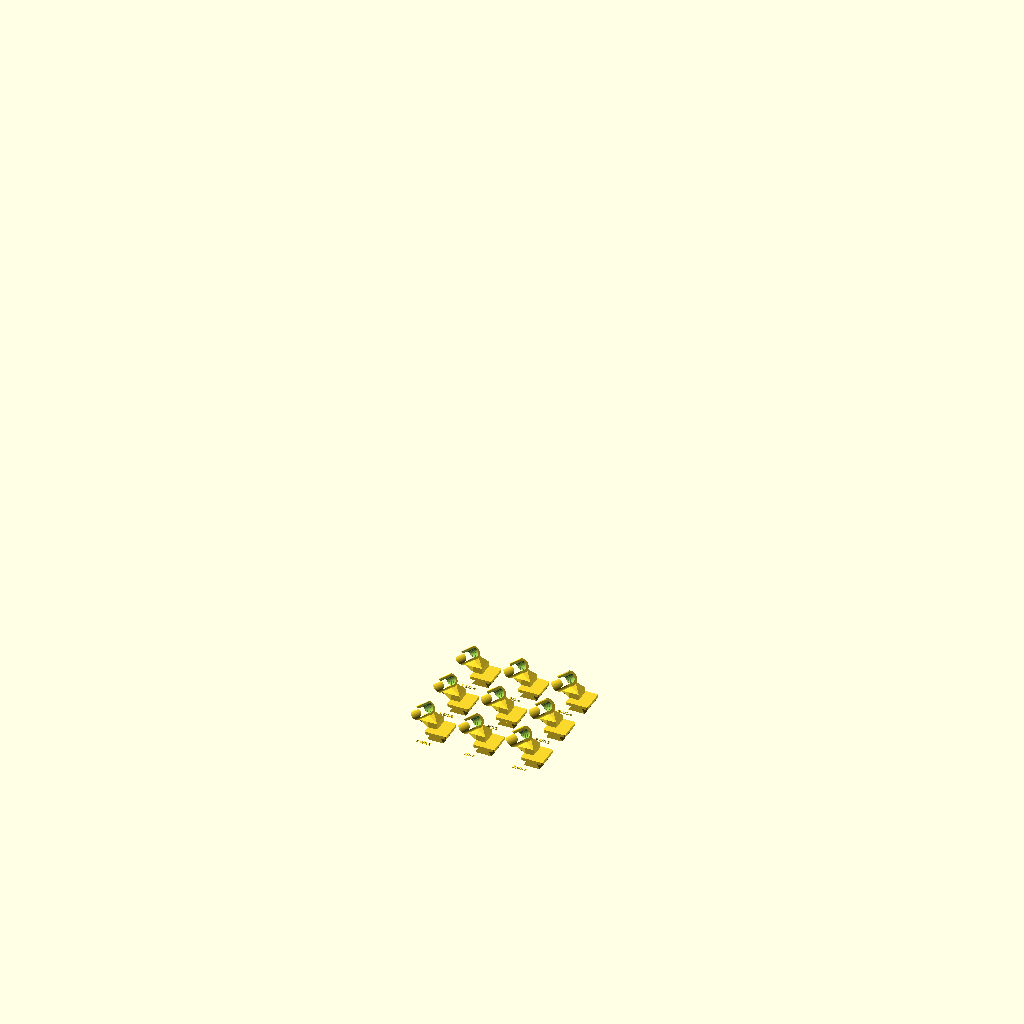
Cell 1: rendered with the file's own defaults.
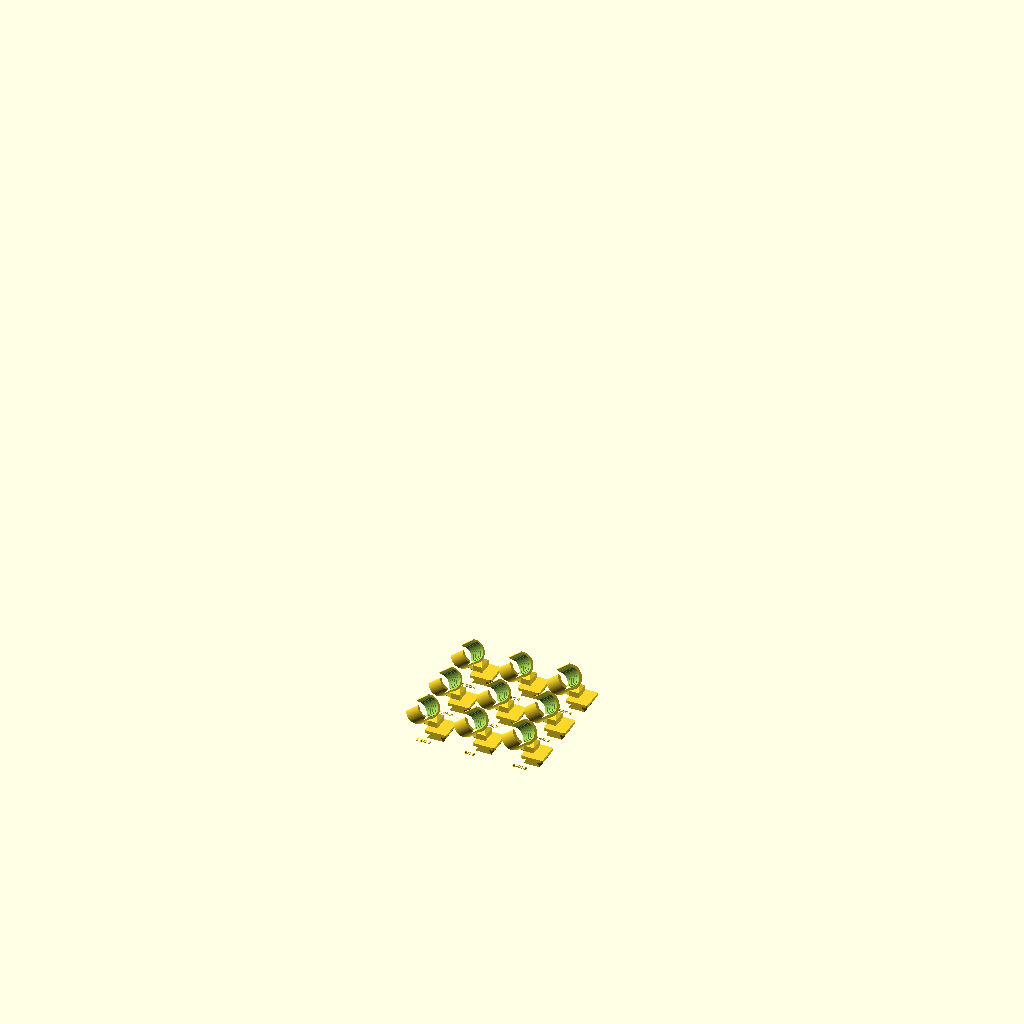
Cell 2: tool_d_mm = 17 (everything else at default).
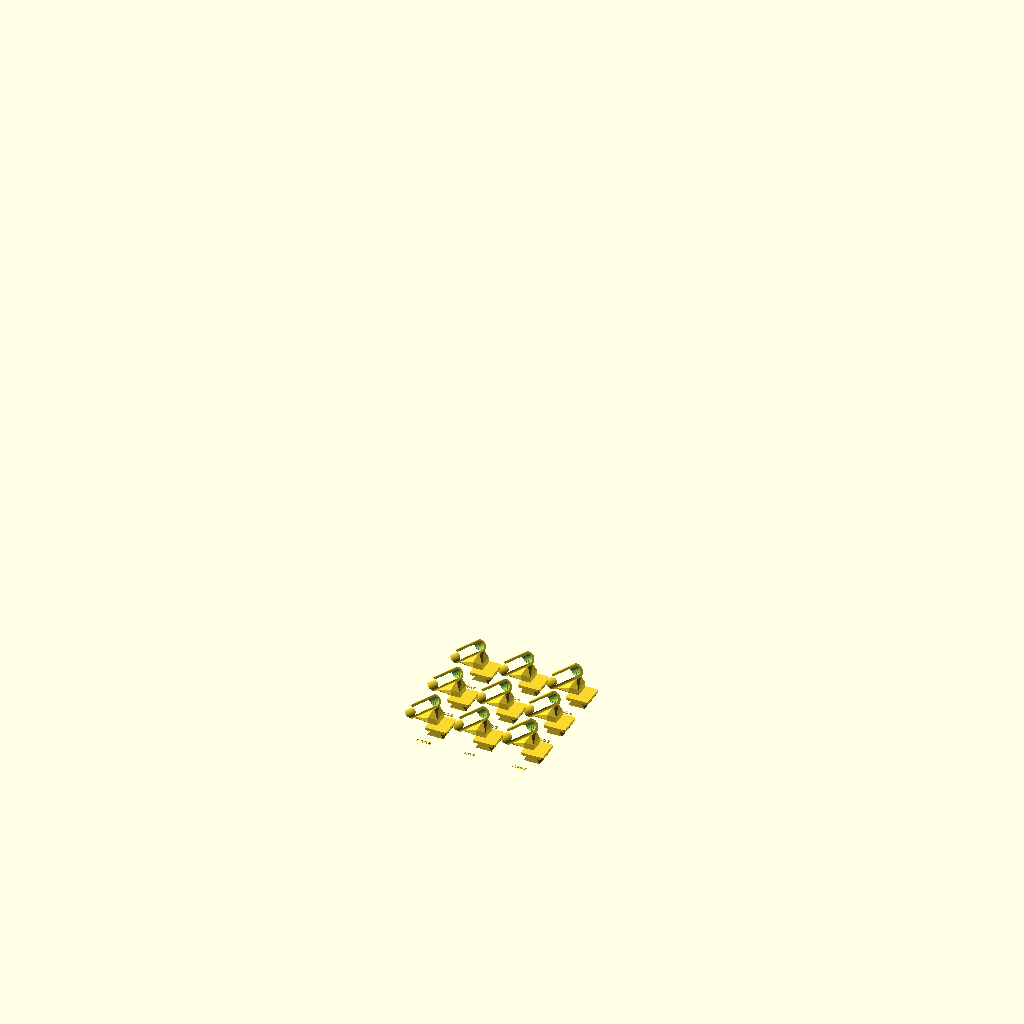
Cell 3: height_mm = 40 (everything else at default).
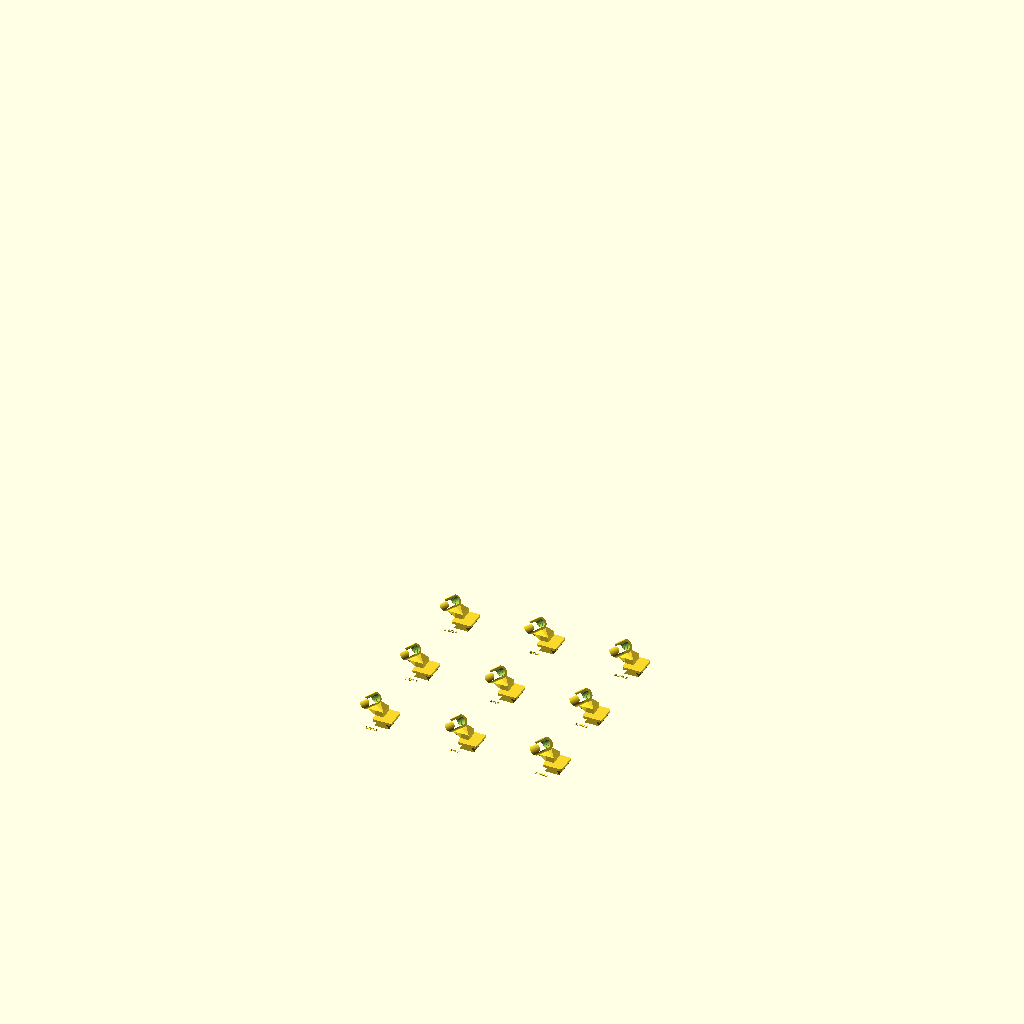
Cell 4 — pitch set to 84, the other parameters unchanged.
The same orthographic view direction (rotation 55°, 0°, 25°; colour scheme Cornfield) for every cell, with the view re-fitted per cell, so scale and position can differ between cells.
Source of the model, scad/test_pieces/clip_test.scad:
// 試し刷り1（parts-library.md §6）：クリップの壁の厚さ × しめしろ の9個。
// 形と刷る向きは本番のクリップと同じ（横張り出し・舌の底が下。2026-11-08 の形）。
// デモで使う筆の柄の太さを tool_d_mm に入れる。1つの台にまとめ、番号を刻む。
include <../lib/common.scad>
include <../parts/rail.scad>
include <../parts/c_clip.scad>

hand = "right";            // c_clip.scad の clip_side() が使う（左手なら鏡像）
tool_d_mm = 8.5;
height_mm = 20;            // catalog.json の c_clip.height_mm（固定）と同じ
angle_deg = 70;            // catalog.json の c_clip.angle_deg の既定（60／70／80）
walls = [1.6, 2.0, 2.4];
interferences = [0.2, 0.3, 0.4];
pitch = 42;                // 輪がレールの横へ約20mm張り出すので、前の34mmから広げた
quality = "print";

for (i = [0 : 2]) for (j = [0 : 2]) {
  translate([i * pitch, j * pitch, 0]) {
    // しめしろだけを変えるため、tool_d を (道具の太さ − しめしろ + 既定のしめしろ) にして作る
    td = tool_d_mm - interferences[j] + CLIP_INTERFERENCE_MM;
    c_clip_print(td, walls[i], 0.75, height_mm, angle_deg, true, false, quality);
    // 番号（壁の厚さ・しめしろ）を、舌の手首側の端より手前に刻む（輪とは重ならない）
    translate([-14, -18, 0]) linear_extrude(0.6)
      text(str(walls[i], "/", interferences[j]), size = 3, halign = "left");
  }
}
Parameter table extracted from the source (name, type, default, range or options):
hand: string, default "right"
tool_d_mm: number, default 8.5
height_mm: number, default 20
angle_deg: number, default 70
walls: vector, default [1.6, 2, 2.4]
interferences: vector, default [0.2, 0.3, 0.4]
pitch: number, default 42
quality: string, default "print"
